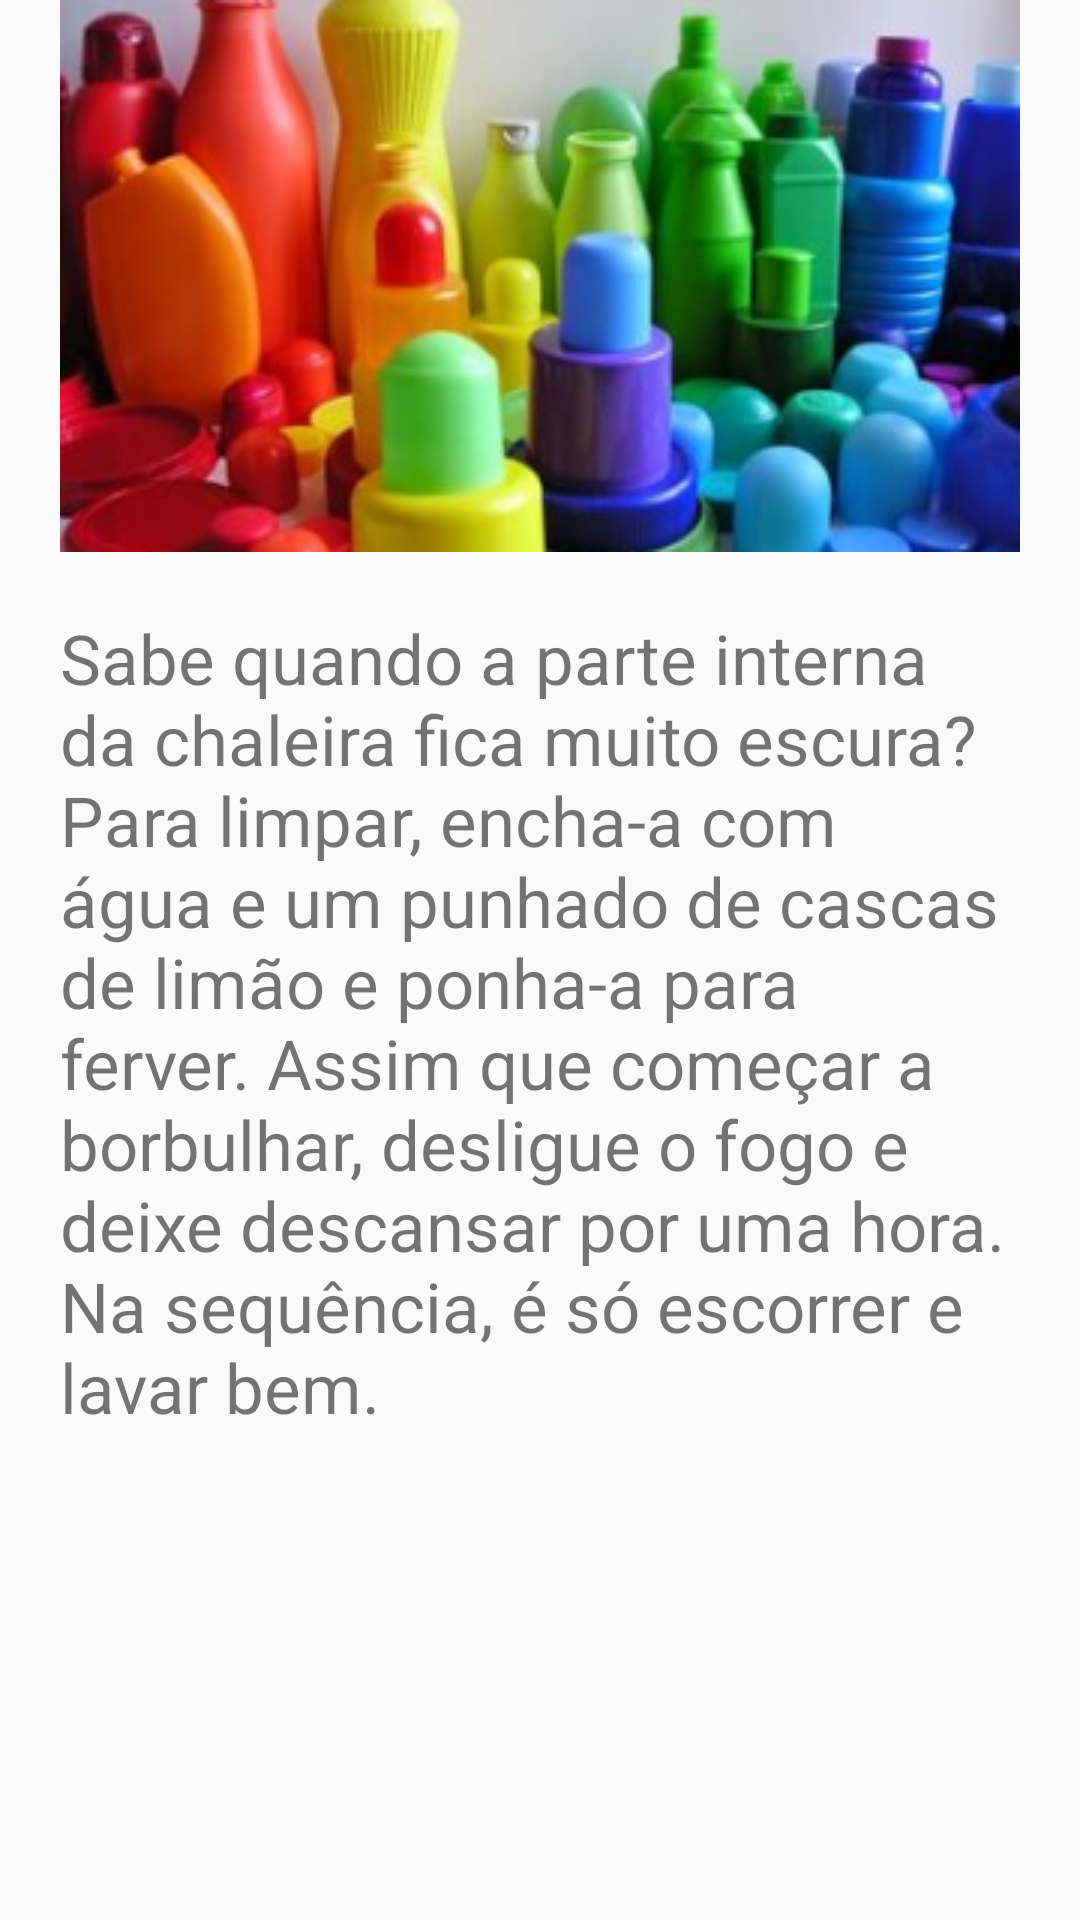

Here is an Android app screen rendered from its layout file. Give the layout XML and the strings, colors and styles it references.
<!-- AndroidManifest.xml: application theme AppTheme -->
<!-- res/layout/fragment_limpeza_interna.xml -->
<?xml version="1.0" encoding="utf-8"?>
<LinearLayout xmlns:android="http://schemas.android.com/apk/res/android"
    android:orientation="vertical" android:layout_width="match_parent"
    android:layout_height="match_parent">

    <ImageView
        android:layout_width="wrap_content"
        android:layout_height="wrap_content"
        android:layout_gravity="center"
        android:contentDescription="Imagem de alimentos"
        android:src="@drawable/plastico_1"/>

    <TextView
        android:layout_width="match_parent"
        android:layout_height="match_parent"
        android:textSize="23sp"
        android:text="@string/limpeza"
        android:padding="20dp"
        android:textAlignment="viewStart"
        android:fontFamily="sans-serif"/>

</LinearLayout>
<!-- resources referenced by this layout -->
<resources>
  <!-- drawable plastico_1: png bitmap (drawable, 110251 bytes) -->
  <string name="limpeza">
          Sabe quando a parte interna da chaleira fica muito escura? Para limpar, encha-a com água e um punhado de cascas de limão e ponha-a para ferver. Assim que começar a borbulhar, desligue o fogo e deixe descansar por uma hora. Na sequência, é só escorrer e lavar bem.
      </string>
  <style name="AppTheme" parent="Theme.AppCompat.Light.NoActionBar">
          
          <item name="colorPrimary">@color/colorPrimary</item>
          <item name="colorPrimaryDark">@color/colorPrimaryDark</item>
          <item name="colorAccent">@color/colorAccent</item>
      </style>
  <color name="colorPrimary">#45dd54</color>
  <color name="colorPrimaryDark">#00aa21</color>
  <color name="colorAccent">#81ff85</color>
</resources>
